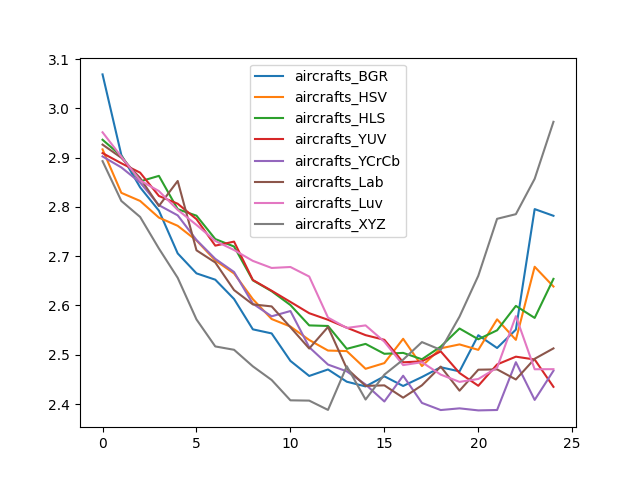

The data file committed next to this chart (first rows):
, aircrafts_BGR, aircrafts_HSV, aircrafts_HLS, aircrafts_YUV, aircrafts_YCrCb, aircrafts_Lab, aircrafts_Luv, aircrafts_XYZ
0, 3.069, 2.917, 2.936, 2.909, 2.903, 2.927, 2.952, 2.893
1, 2.905, 2.829, 2.903, 2.889, 2.88, 2.9, 2.902, 2.812
2, 2.84, 2.812, 2.852, 2.87, 2.85, 2.859, 2.854, 2.78
3, 2.792, 2.778, 2.863, 2.822, 2.804, 2.802, 2.832, 2.716
4, 2.706, 2.762, 2.795, 2.807, 2.783, 2.853, 2.794, 2.656
5, 2.665, 2.732, 2.782, 2.775, 2.733, 2.712, 2.764, 2.572
6, 2.652, 2.692, 2.735, 2.721, 2.695, 2.687, 2.731, 2.517
7, 2.613, 2.665, 2.72, 2.73, 2.668, 2.631, 2.713, 2.51
8, 2.552, 2.613, 2.651, 2.652, 2.604, 2.602, 2.691, 2.476
9, 2.543, 2.573, 2.629, 2.63, 2.578, 2.598, 2.676, 2.449
10, 2.488, 2.557, 2.601, 2.607, 2.589, 2.556, 2.678, 2.408
11, 2.457, 2.53, 2.56, 2.584, 2.515, 2.513, 2.659, 2.407
12, 2.47, 2.509, 2.558, 2.571, 2.48, 2.556, 2.575, 2.388
13, 2.445, 2.507, 2.512, 2.555, 2.466, 2.472, 2.554, 2.477
14, 2.436, 2.472, 2.522, 2.54, 2.44, 2.437, 2.56, 2.409
15, 2.456, 2.483, 2.502, 2.53, 2.405, 2.438, 2.526, 2.46
16, 2.437, 2.532, 2.504, 2.485, 2.457, 2.413, 2.479, 2.49
17, 2.455, 2.477, 2.491, 2.487, 2.402, 2.438, 2.485, 2.526
18, 2.475, 2.513, 2.517, 2.507, 2.388, 2.476, 2.46, 2.51
19, 2.466, 2.521, 2.553, 2.463, 2.391, 2.427, 2.445, 2.577
20, 2.54, 2.51, 2.531, 2.437, 2.387, 2.47, 2.451, 2.66
21, 2.514, 2.572, 2.55, 2.48, 2.388, 2.47, 2.474, 2.776
22, 2.551, 2.53, 2.599, 2.496, 2.485, 2.45, 2.578, 2.785
23, 2.796, 2.679, 2.575, 2.49, 2.408, 2.492, 2.471, 2.857
24, 2.782, 2.638, 2.654, 2.435, 2.468, 2.513, 2.471, 2.973
